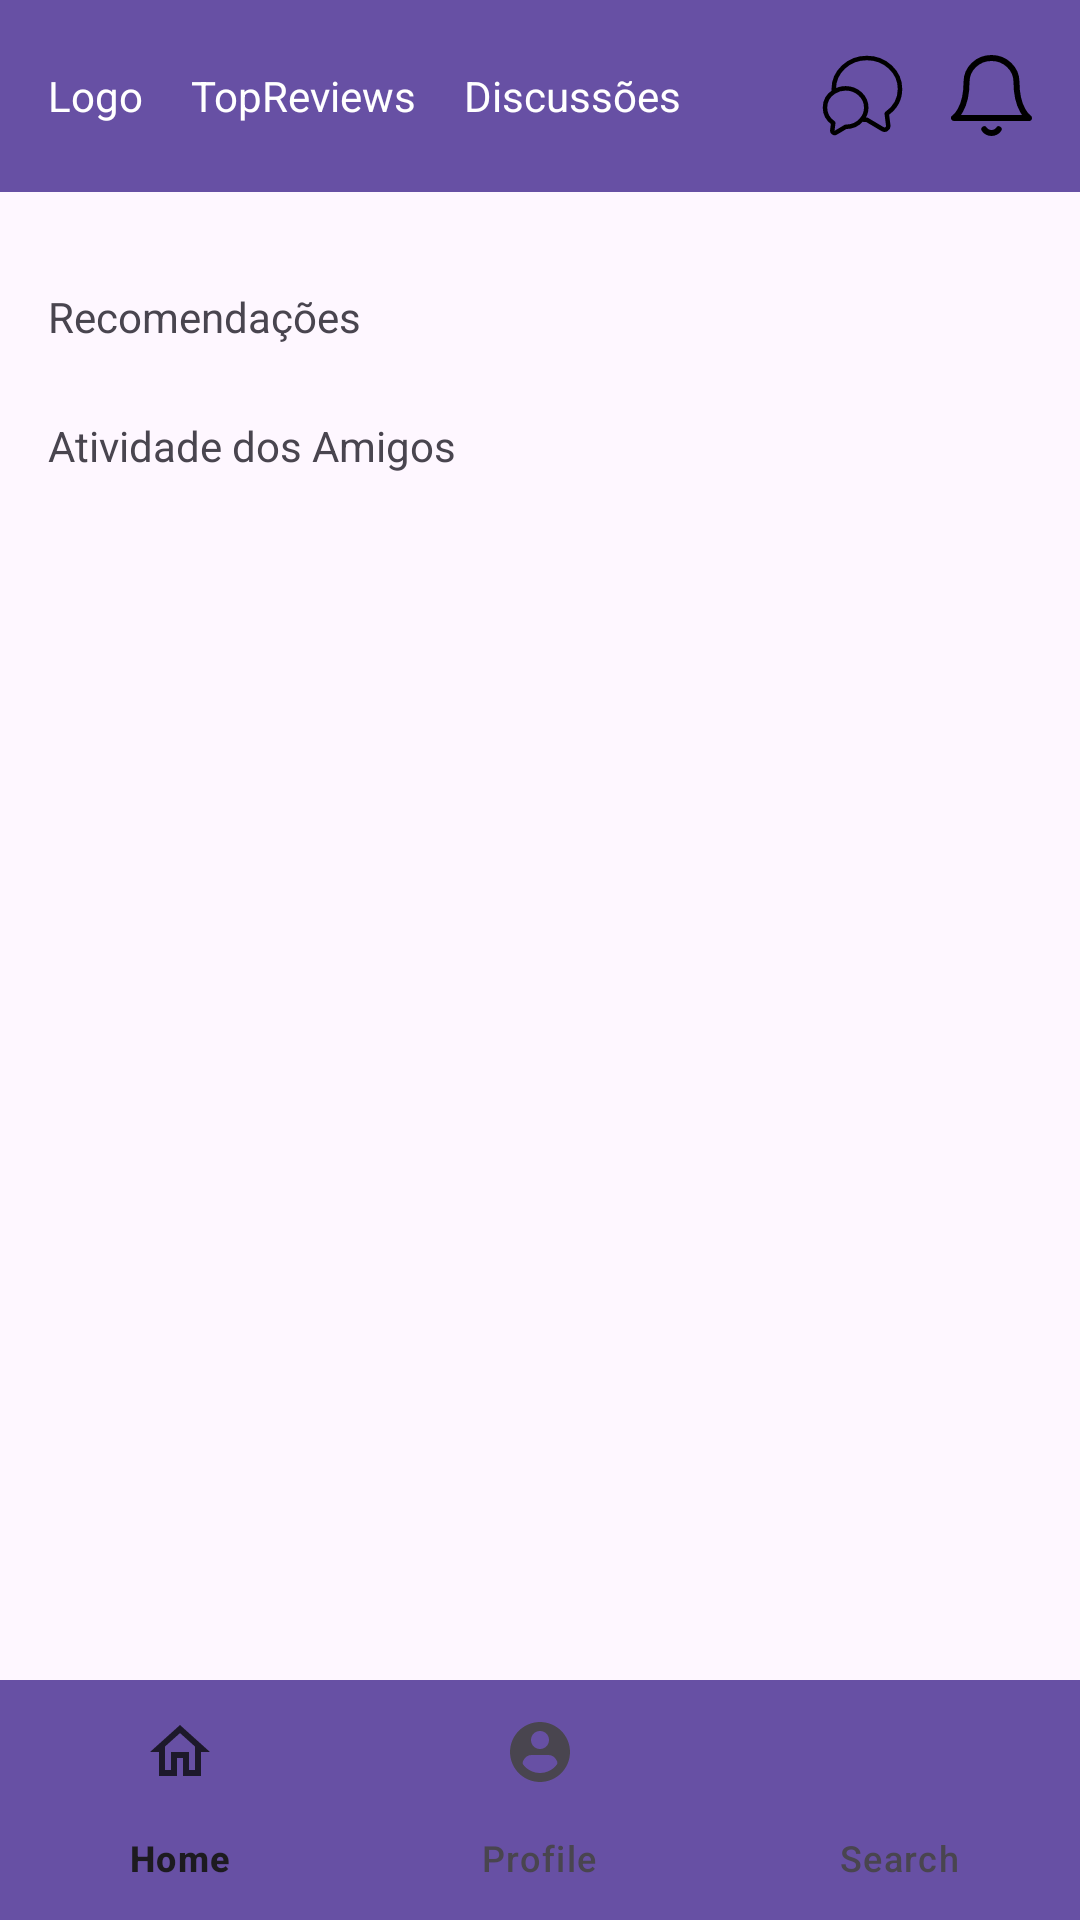

Android layout source for this screen:
<!-- AndroidManifest.xml: application theme Theme.MyFlickScreens -->
<!-- res/layout/home.xml -->
<?xml version="1.0" encoding="utf-8"?>
<androidx.constraintlayout.widget.ConstraintLayout xmlns:android="http://schemas.android.com/apk/res/android"
    xmlns:tools="http://schemas.android.com/tools"
    android:layout_width="match_parent"
    android:layout_height="match_parent"
    xmlns:app="http://schemas.android.com/apk/res-auto"
    tools:ignore="ExtraText">
    tools:context="com.example.myflickscreens.ui.home.HomeActivity">

    
    <androidx.appcompat.widget.Toolbar
        android:id="@+id/top_app_bar"
        android:layout_width="0dp"
        android:layout_height="wrap_content"
        android:background="?attr/colorPrimary"
        app:layout_constraintTop_toTopOf="parent"
        app:layout_constraintStart_toStartOf="parent"
        app:layout_constraintEnd_toEndOf="parent">

        
        <TextView
            android:id="@+id/logo"
            android:layout_width="wrap_content"
            android:layout_height="wrap_content"
            android:text="Logo"
            android:textColor="@android:color/white"
            android:layout_marginStart="16dp"/>

        
        <TextView
            android:id="@+id/top_reviews"
            android:layout_width="wrap_content"
            android:layout_height="wrap_content"
            android:text="TopReviews"
            android:textColor="@android:color/white"
            android:layout_marginStart="16dp" />

        
        <TextView
            android:id="@+id/discussions"
            android:layout_width="wrap_content"
            android:layout_height="wrap_content"
            android:text="Discussões"
            android:textColor="@android:color/white"
            android:layout_marginStart="16dp" />

        
        <ImageButton
            android:id="@+id/notification_icon"
            android:layout_width="wrap_content"
            android:layout_height="wrap_content"
            android:src="@drawable/baseline_notification_27"
            android:contentDescription="Notificações"
            android:background="?attr/selectableItemBackgroundBorderless"
            android:layout_gravity="end"
            android:layout_marginEnd="16dp" />

        <ImageButton
            android:id="@+id/chat_icon"
            android:layout_width="wrap_content"
            android:layout_height="wrap_content"
            android:src="@drawable/baseline_chat_27"
            android:contentDescription="Chat"
            android:background="?attr/selectableItemBackgroundBorderless"
            android:layout_gravity="end"
            android:layout_marginEnd="16dp" />
    </androidx.appcompat.widget.Toolbar>

    
    <androidx.recyclerview.widget.RecyclerView
        android:id="@+id/carousel_latest"
        android:layout_width="0dp"
        android:layout_height="wrap_content"
        android:layout_marginTop="16dp"
        app:layout_constraintTop_toBottomOf="@id/top_app_bar"
        app:layout_constraintStart_toStartOf="parent"
        app:layout_constraintEnd_toEndOf="parent"
        tools:listitem="@layout/item_movie" />

    <TextView
        android:id="@+id/recommendations"
        android:layout_width="wrap_content"
        android:layout_height="wrap_content"
        android:text="Recomendações"
        app:layout_constraintTop_toBottomOf="@id/carousel_latest"
        app:layout_constraintStart_toStartOf="parent"
        android:layout_marginTop="16dp"
        android:paddingStart="16dp" />

    <androidx.recyclerview.widget.RecyclerView
        android:id="@+id/carousel_recommendations"
        android:layout_width="0dp"
        android:layout_height="wrap_content"
        android:layout_marginTop="8dp"
        app:layout_constraintTop_toBottomOf="@id/recommendations"
        app:layout_constraintStart_toStartOf="parent"
        app:layout_constraintEnd_toEndOf="parent"
        tools:listitem="@layout/item_movie" />

    <TextView
        android:id="@+id/friends_activity"
        android:layout_width="wrap_content"
        android:layout_height="wrap_content"
        android:text="Atividade dos Amigos"
        app:layout_constraintTop_toBottomOf="@id/carousel_recommendations"
        app:layout_constraintStart_toStartOf="parent"
        android:layout_marginTop="16dp"
        android:paddingStart="16dp" />

    <androidx.recyclerview.widget.RecyclerView
        android:id="@+id/carousel_friends_activity"
        android:layout_width="0dp"
        android:layout_height="wrap_content"
        android:layout_marginTop="8dp"
        app:layout_constraintTop_toBottomOf="@id/friends_activity"
        app:layout_constraintStart_toStartOf="parent"
        app:layout_constraintEnd_toEndOf="parent"
        tools:listitem="@layout/item_movie" />

    
    <com.google.android.material.bottomnavigation.BottomNavigationView
        android:id="@+id/bottom_navigation"
        android:layout_width="match_parent"
        android:layout_height="wrap_content"
        android:background="?attr/colorPrimary"
        app:menu="@menu/menu_bar"
        app:layout_constraintBottom_toBottomOf="parent" />

</androidx.constraintlayout.widget.ConstraintLayout>
<!-- res/layout/item_movie.xml (included above) -->
<?xml version="1.0" encoding="utf-8"?>
<androidx.constraintlayout.widget.ConstraintLayout xmlns:android="http://schemas.android.com/apk/res/android"
    xmlns:app="http://schemas.android.com/apk/res-auto"
    android:layout_width="wrap_content"
    android:layout_height="wrap_content"
    android:padding="8dp">

    <ImageView
        android:id="@+id/movie_image"
        android:layout_width="120dp"
        android:layout_height="180dp"
        android:scaleType="centerCrop"
        app:layout_constraintTop_toTopOf="parent"
        app:layout_constraintStart_toStartOf="parent"
        app:layout_constraintEnd_toEndOf="parent" />

    <TextView
        android:id="@+id/movie_title"
        android:layout_width="0dp"
        android:layout_height="wrap_content"
        android:layout_marginTop="8dp"
        android:text="Movie Title"
        android:textAlignment="center"
        android:textColor="@android:color/black"
        android:textStyle="bold"
        app:layout_constraintTop_toBottomOf="@id/movie_image"
        app:layout_constraintStart_toStartOf="parent"
        app:layout_constraintEnd_toEndOf="parent" />

</androidx.constraintlayout.widget.ConstraintLayout>
<!-- resources referenced by this layout -->
<resources>
  <!-- drawable baseline_chat_27 (drawable) -->
  <vector xmlns:android="http://schemas.android.com/apk/res/android"
      android:width="27dp"
      android:height="27dp"
      android:viewportWidth="27"
      android:viewportHeight="27">
      <path
          android:strokeColor="#FF000000"
          android:strokeWidth="1.5"
          android:strokeLineCap="round"
          android:strokeLineJoin="round"
          android:pathData="M13.27 21.49c0.55 0.07 1.12 0.11 1.7 0.11l5.23 3.11c0.89 0.54 2-0.18 1.88-1.22l-0.5-3.95C24.27 17.66 26 14.68 26 11.3 26 5.61 21.06 1 14.96 1 8.86 1 3.92 5.61 3.92 11.3c0 0.33 0.02 0.64 0.05 0.95m9.3 9.24c0.93-1.09 1.48-2.46 1.48-3.95 0-3.55-3.08-6.43-6.88-6.43-1.45 0-2.78 0.42-3.9 1.14m9.3 9.24c-1.23 1.5-3.2 2.46-5.4 2.46l-3.26 1.94c-0.55 0.33-1.25-0.13-1.17-0.77l0.31-2.46C2.08 21.5 1 19.64 1 17.54c0-2.2 1.17-4.14 2.97-5.29"/>
  </vector>
  <!-- drawable baseline_notification_27 (drawable) -->
  <vector xmlns:android="http://schemas.android.com/apk/res/android"
      android:width="27dp"
      android:height="27dp"
      android:viewportWidth="27"
      android:viewportHeight="27">
      <path
          android:strokeColor="#FF000000"
          android:strokeWidth="2"
          android:strokeLineCap="round"
          android:strokeLineJoin="round"
          android:pathData="M21.83 9c0-2.12-0.87-4.16-2.44-5.66C17.83 1.84 15.71 1 13.5 1c-2.21 0-4.33 0.84-5.9 2.34C6.05 4.84 5.18 6.88 5.18 9 5.17 18.34 1 21 1 21h25s-4.17-2.66-4.17-12Z"/>
      <path
          android:strokeColor="#FF000000"
          android:strokeWidth="2"
          android:strokeLineCap="round"
          android:strokeLineJoin="round"
          android:pathData="M15.9 24.75c-0.24 0.38-0.6 0.7-1.01 0.92-0.43 0.21-0.9 0.33-1.39 0.33-0.49 0-0.96-0.12-1.39-0.33-0.42-0.22-0.77-0.54-1.01-0.92"/>
  </vector>
  <style name="Theme.MyFlickScreens" parent="Base.Theme.MyFlickScreens" />
  <style name="Base.Theme.MyFlickScreens" parent="Theme.Material3.DayNight.NoActionBar">
          
          
      </style>
</resources>
